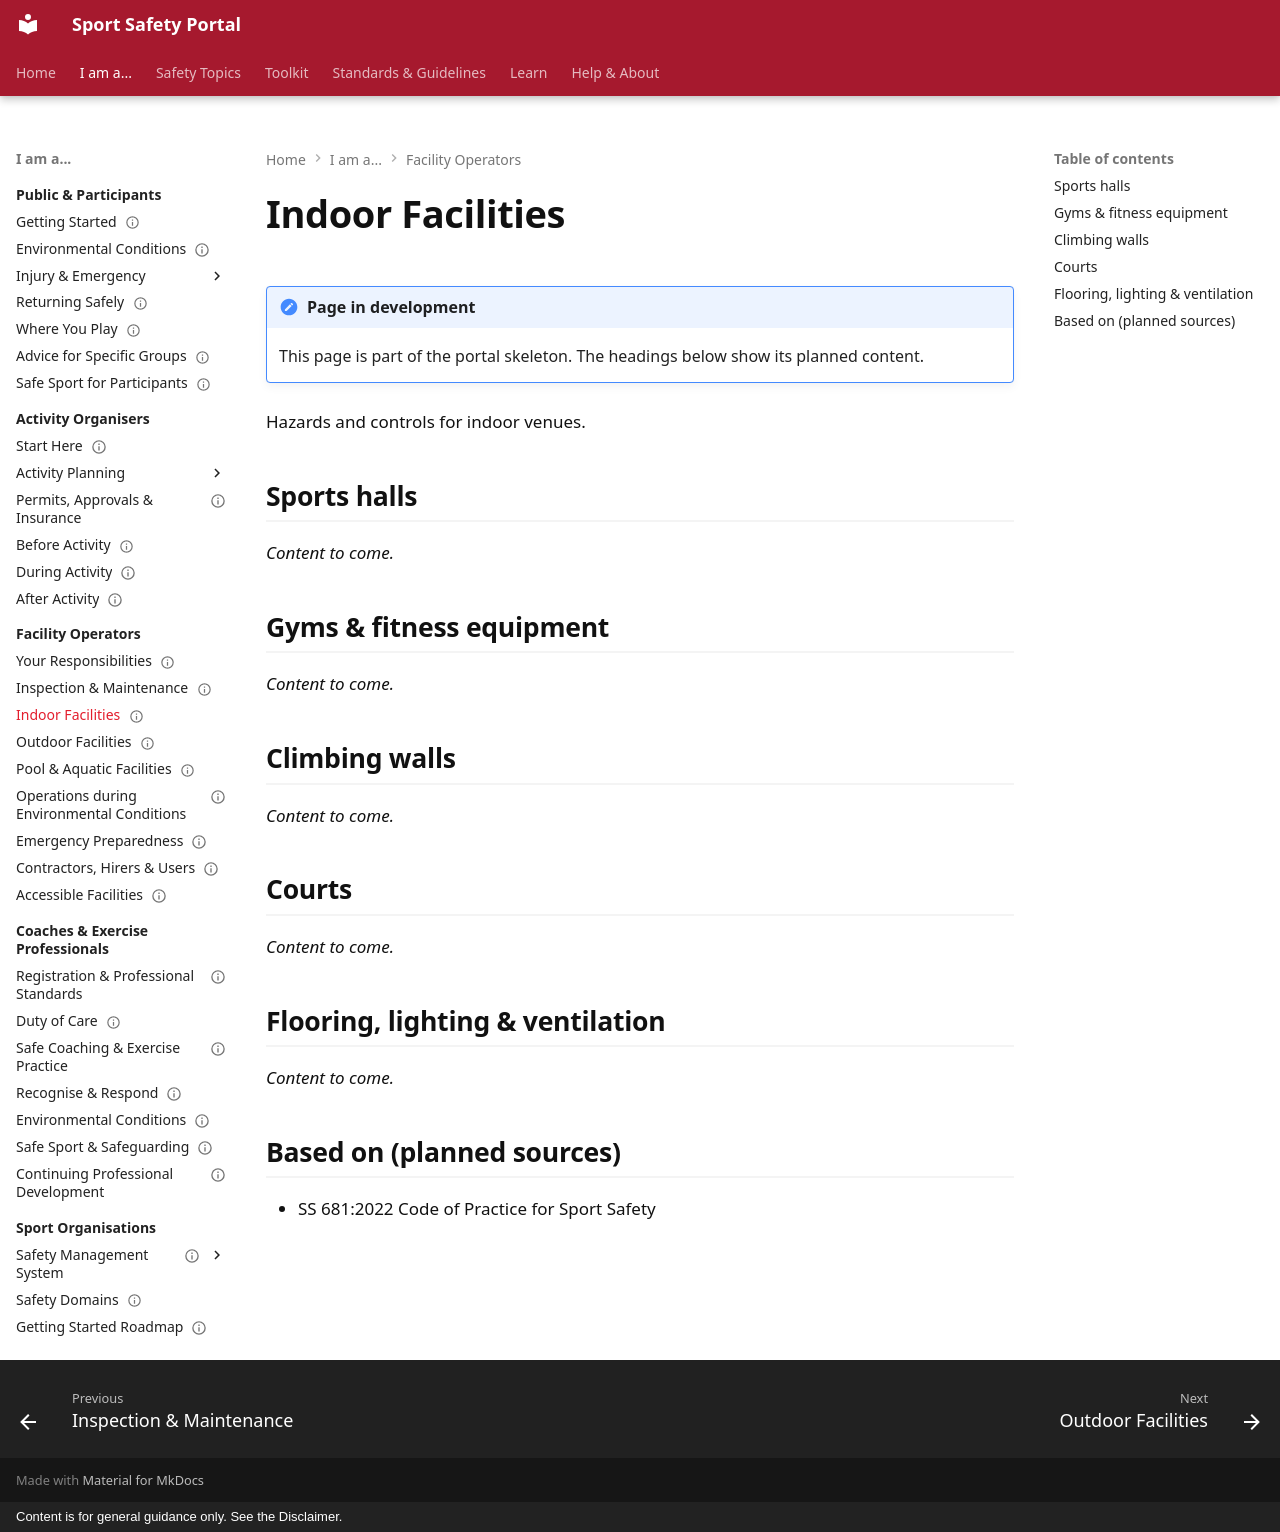

repository: sportsafetysandbox/sportsafety · page: operators/indoor-facilities/index.html · generator: mkdocs · copyright: Content is for general guidance only. See the Disclaimer.

---
status: placeholder
---

# Indoor Facilities

!!! note "Page in development"
    This page is part of the portal skeleton. The headings below show its planned content.

Hazards and controls for indoor venues.

## Sports halls

*Content to come.*

## Gyms & fitness equipment

*Content to come.*

## Climbing walls

*Content to come.*

## Courts

*Content to come.*

## Flooring, lighting & ventilation

*Content to come.*

## Based on (planned sources)

- SS 681:2022 Code of Practice for Sport Safety
